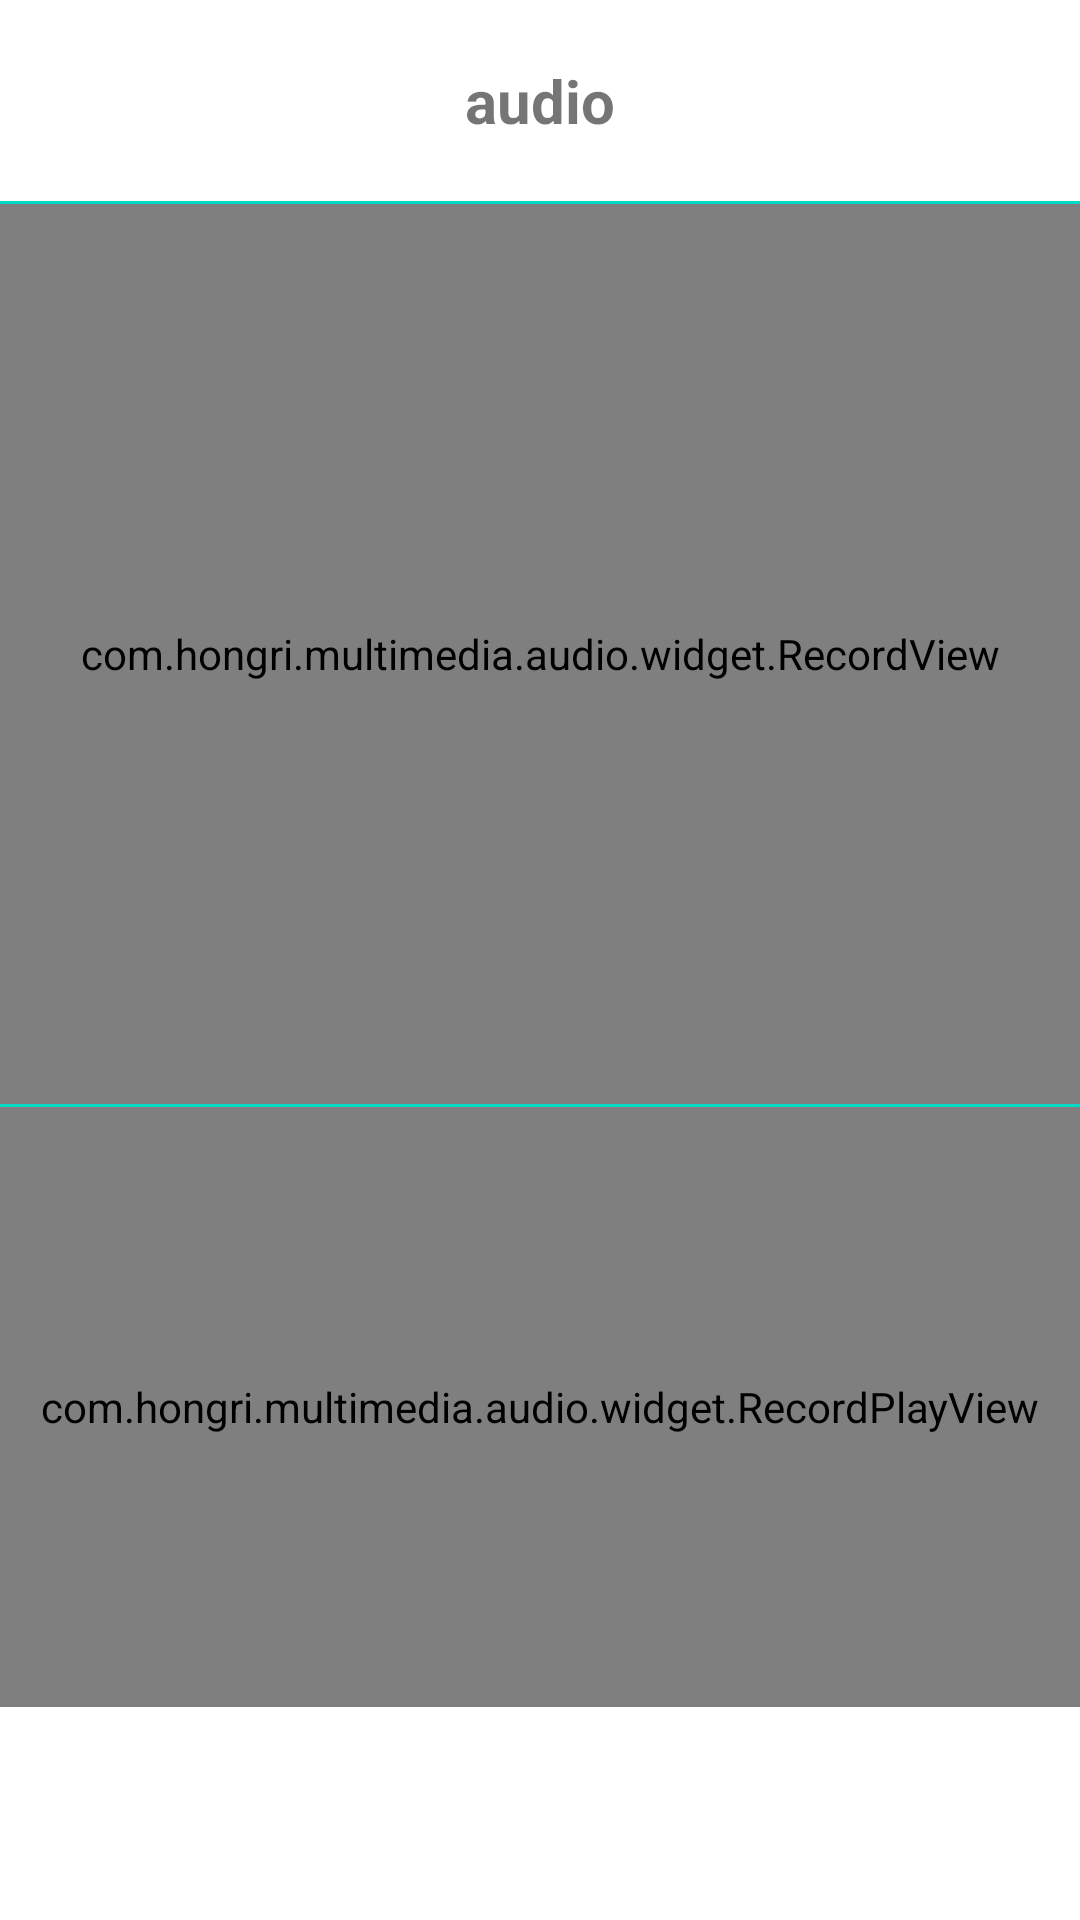

Write the Android layout XML for this screen, with the resource values it uses.
<!-- AndroidManifest.xml: application theme AppTheme -->
<!-- res/layout/activity_audio.xml -->
<?xml version="1.0" encoding="utf-8"?>
<LinearLayout xmlns:android="http://schemas.android.com/apk/res/android"
    xmlns:app="http://schemas.android.com/apk/res-auto"
    xmlns:tools="http://schemas.android.com/tools"
    android:layout_width="match_parent"
    android:layout_height="match_parent"
    android:layout_margin="10dp"
    android:orientation="vertical"
    tools:context=".audio.AudioActivity">

    <TextView
        android:layout_width="match_parent"
        android:layout_height="wrap_content"
        android:layout_gravity="top"
        android:layout_marginTop="20dp"
        android:layout_marginBottom="20dp"
        android:gravity="center"
        android:text="audio"
        android:textSize="20sp"
        android:textStyle="bold" />

    <LinearLayout
        android:layout_width="match_parent"
        android:layout_height="wrap_content"
        android:orientation="vertical"
        android:visibility="gone">

        <Button
            android:id="@+id/start"
            android:layout_width="match_parent"
            android:layout_height="wrap_content"
            android:layout_marginBottom="20dp"
            android:text="start"
            android:textStyle="bold" />

        <Button
            android:id="@+id/pause"
            android:layout_width="match_parent"
            android:layout_height="wrap_content"
            android:layout_marginBottom="20dp"
            android:text="pause"
            android:textStyle="bold" />

        <Button
            android:id="@+id/stop"
            android:layout_width="match_parent"
            android:layout_height="wrap_content"
            android:layout_marginBottom="20dp"
            android:text="stop"
            android:textStyle="bold" />

        <Button
            android:id="@+id/cancel"
            android:layout_width="match_parent"
            android:layout_height="wrap_content"
            android:layout_marginBottom="20dp"
            android:text="cancel"
            android:textStyle="bold" />

        <Button
            android:layout_width="200dp"
            android:layout_height="200dp"
            android:background="@drawable/audio_record_bg"
            android:visibility="gone" />
    </LinearLayout>

    <View
        android:layout_width="match_parent"
        android:layout_height="1dp"
        android:background="@color/teal_200" />

    <com.hongri.multimedia.audio.widget.RecordView
        android:id="@+id/recordLayout"
        android:layout_width="match_parent"
        android:layout_height="300dp"
        android:visibility="visible">

        <com.hongri.multimedia.audio.widget.RecordButton
            android:id="@+id/recordBtn"
            android:layout_width="150dp"
            android:layout_height="150dp"
            android:layout_gravity="center"
            android:background="@drawable/audio_record_normal_bg" />

        <ImageView
            android:id="@+id/deleteBtn"
            android:layout_width="30dp"
            android:layout_height="30dp"
            android:layout_gravity="right|center_vertical"
            android:layout_marginRight="20dp"
            android:background="@color/white"
            android:padding="10dp"
            android:src="@drawable/audio_record_delete"
            tools:ignore="RtlHardcoded" />

        <TextView
            android:id="@+id/recordTime"
            android:layout_width="match_parent"
            android:layout_height="wrap_content"
            android:layout_marginTop="20dp"
            android:gravity="center"
            android:text="按住说话" />
    </com.hongri.multimedia.audio.widget.RecordView>

    <View
        android:layout_width="match_parent"
        android:layout_height="1dp"
        android:background="@color/teal_200" />

    <com.hongri.multimedia.audio.widget.RecordPlayView
        android:id="@+id/recordPlayView"
        android:layout_width="match_parent"
        android:layout_height="200dp">

        <ImageView
            android:id="@+id/playAnimIv"
            android:layout_width="50dp"
            android:layout_height="50dp"
            android:layout_gravity="center_vertical"
            android:background="#ff0000" />

        <com.hongri.multimedia.audio.widget.RecordProgressBar
            android:id="@+id/progressBar"
            android:layout_width="300dp"
            android:layout_height="100dp"
            android:layout_gravity="center_vertical"
            android:layout_marginStart="70dp"
            android:background="@null"/>

        <TextView
            android:id="@+id/playTime"
            android:layout_width="50dp"
            android:layout_height="50dp"
            android:layout_gravity="center_vertical|right" />

        <TextView
            android:id="@+id/currentPlayTime"
            android:layout_width="100dp"
            android:layout_height="30dp"
            android:layout_gravity="center_horizontal" />

    </com.hongri.multimedia.audio.widget.RecordPlayView>

</LinearLayout>
<!-- resources referenced by this layout -->
<resources>
  <color name="teal_200">#FF03DAC5</color>
  <color name="white">#FFFFFFFF</color>
  <!-- drawable audio_record_bg (drawable) -->
  <?xml version="1.0" encoding="utf-8"?>
  <selector xmlns:android="http://schemas.android.com/apk/res/android">
      <item android:drawable="@drawable/audio_record_pressed_bg" android:state_pressed="true" />
      <item android:drawable="@drawable/audio_record_normal_bg" android:state_pressed="false" />
  </selector>
  <!-- drawable audio_record_delete: jpeg bitmap (drawable, 16154 bytes) -->
  <!-- drawable audio_record_normal_bg (drawable) -->
  <?xml version="1.0" encoding="utf-8"?>
  <shape xmlns:android="http://schemas.android.com/apk/res/android"
      android:innerRadius="0dp"
      android:shape="ring"
      android:thickness="100dp"
      android:useLevel="false">
      <solid android:color="@color/audio_record_selector_normal_color" />
  </shape>
  <!-- drawable audio_record_pressed_bg (drawable) -->
  <?xml version="1.0" encoding="utf-8"?>
  <shape xmlns:android="http://schemas.android.com/apk/res/android"
      android:innerRadius="0dp"
      android:shape="ring"
      android:thickness="100dp"
      android:useLevel="false">
      
      <solid android:color="@color/audio_record_selector_pressed_color" />
  </shape>
  <color name="audio_record_selector_normal_color">#ff4ec899</color>
  <color name="audio_record_selector_pressed_color">#ff99dfc4</color>
</resources>
